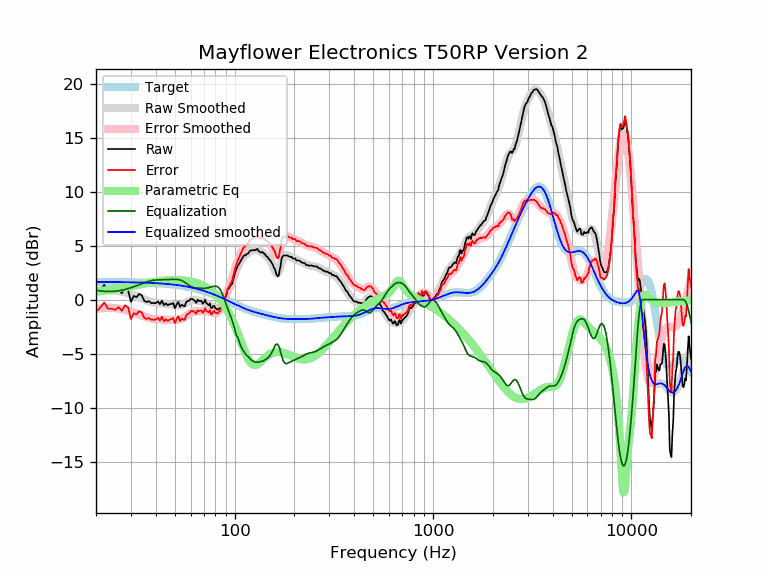

Source data for this figure (header and first rows):
frequency, raw, error, smoothed, error_smoothed, equalization, parametric_eq, equalized_raw, equalized_smoothed, target
20, 0.52, -1.12, 0.77, -0.87, 0.87, 0.72, 1.39, 1.64, 1.64
21, 0.89, -0.75, 0.83, -0.81, 0.81, 0.78, 1.70, 1.64, 1.64
22, 1.37, -0.26, 0.86, -0.78, 0.78, 0.83, 2.15, 1.64, 1.64
23, 0.79, -0.84, 0.88, -0.76, 0.76, 0.89, 1.55, 1.63, 1.63
24, 0.79, -0.84, 0.87, -0.76, 0.76, 0.95, 1.55, 1.63, 1.63
25, 0.69, -0.94, 0.85, -0.78, 0.78, 1.00, 1.47, 1.63, 1.63
26, 0.94, -0.69, 0.81, -0.82, 0.82, 1.06, 1.75, 1.62, 1.62
27, 0.59, -1.03, 0.75, -0.87, 0.87, 1.11, 1.46, 1.62, 1.62
28, 1.09, -0.53, 0.68, -0.94, 0.94, 1.16, 2.03, 1.62, 1.62
29, 0.91, -0.70, 0.59, -1.02, 1.02, 1.21, 1.93, 1.61, 1.61
30, -0.20, -1.80, 0.50, -1.11, 1.11, 1.26, 0.91, 1.61, 1.61
31, 0.35, -1.26, 0.41, -1.20, 1.20, 1.31, 1.54, 1.60, 1.60
32, 0.22, -1.38, 0.31, -1.29, 1.29, 1.36, 1.51, 1.60, 1.60
33, 0.53, -1.06, 0.21, -1.38, 1.38, 1.40, 1.91, 1.59, 1.59
34, 0.41, -1.18, 0.11, -1.47, 1.47, 1.44, 1.88, 1.58, 1.58
35, -0.12, -1.69, 0.02, -1.56, 1.56, 1.49, 1.44, 1.58, 1.58
36, -0.22, -1.79, -0.07, -1.64, 1.64, 1.52, 1.42, 1.57, 1.57
37, -0.14, -1.70, -0.15, -1.70, 1.70, 1.56, 1.56, 1.56, 1.56
38, -0.32, -1.87, -0.21, -1.76, 1.76, 1.59, 1.44, 1.55, 1.55
39, -0.32, -1.86, -0.26, -1.80, 1.80, 1.62, 1.48, 1.54, 1.54
40, -0.32, -1.85, -0.29, -1.82, 1.82, 1.65, 1.50, 1.53, 1.53
41, -0.16, -1.68, -0.32, -1.83, 1.83, 1.68, 1.67, 1.52, 1.52
42, -0.42, -1.92, -0.34, -1.84, 1.84, 1.70, 1.42, 1.51, 1.51
43, -0.10, -1.59, -0.35, -1.84, 1.84, 1.73, 1.75, 1.49, 1.49
44, -0.52, -2.00, -0.37, -1.85, 1.85, 1.75, 1.33, 1.48, 1.48
45, -0.35, -1.82, -0.39, -1.85, 1.85, 1.76, 1.50, 1.46, 1.46
46, -0.52, -1.97, -0.41, -1.86, 1.86, 1.78, 1.34, 1.45, 1.45
47, -0.42, -1.85, -0.43, -1.86, 1.86, 1.79, 1.44, 1.43, 1.43
48, -0.39, -1.81, -0.45, -1.87, 1.87, 1.80, 1.48, 1.42, 1.42
49, -0.32, -1.72, -0.48, -1.87, 1.87, 1.80, 1.55, 1.40, 1.40
50, -0.80, -2.17, -0.50, -1.87, 1.87, 1.80, 1.08, 1.38, 1.38
51, -0.42, -1.78, -0.51, -1.87, 1.87, 1.80, 1.45, 1.36, 1.36
52, -0.22, -1.55, -0.51, -1.85, 1.85, 1.80, 1.64, 1.34, 1.34
53, -0.67, -1.99, -0.50, -1.82, 1.82, 1.80, 1.15, 1.32, 1.32
54, -0.48, -1.77, -0.47, -1.77, 1.77, 1.79, 1.29, 1.29, 1.29
55, -0.57, -1.84, -0.43, -1.70, 1.70, 1.78, 1.13, 1.27, 1.27
56, -0.62, -1.87, -0.36, -1.61, 1.61, 1.76, 0.99, 1.25, 1.25
57, -0.22, -1.44, -0.29, -1.51, 1.51, 1.75, 1.29, 1.22, 1.22
58, -0.12, -1.31, -0.21, -1.40, 1.40, 1.73, 1.29, 1.19, 1.19
59, -0.10, -1.27, -0.14, -1.31, 1.31, 1.71, 1.21, 1.17, 1.17
60, 0.06, -1.08, -0.09, -1.23, 1.23, 1.68, 1.29, 1.14, 1.14
61, 0.08, -1.03, -0.05, -1.16, 1.16, 1.65, 1.25, 1.11, 1.11
62, -0.02, -1.10, -0.04, -1.12, 1.12, 1.62, 1.10, 1.08, 1.08
63, -0.12, -1.17, -0.05, -1.10, 1.10, 1.59, 0.98, 1.05, 1.05
64, -0.29, -1.31, -0.07, -1.08, 1.08, 1.55, 0.79, 1.02, 1.02
65, -0.01, -1.00, -0.09, -1.08, 1.08, 1.51, 1.06, 0.99, 0.99
66, -0.12, -1.07, -0.12, -1.07, 1.07, 1.46, 0.95, 0.95, 0.95
67, -0.12, -1.04, -0.14, -1.06, 1.06, 1.42, 0.94, 0.92, 0.92
68, -0.12, -1.00, -0.17, -1.05, 1.05, 1.37, 0.93, 0.88, 0.88
69, -0.38, -1.23, -0.19, -1.04, 1.04, 1.31, 0.67, 0.85, 0.85
70, -0.26, -1.07, -0.23, -1.04, 1.04, 1.25, 0.78, 0.81, 0.81
71, -0.00, -0.78, -0.27, -1.05, 1.05, 1.19, 1.04, 0.78, 0.78
72, -0.32, -1.06, -0.32, -1.06, 1.06, 1.13, 0.74, 0.74, 0.74
73, -0.42, -1.12, -0.38, -1.08, 1.08, 1.06, 0.66, 0.70, 0.70
74, -0.52, -1.18, -0.45, -1.11, 1.11, 0.99, 0.59, 0.66, 0.66
75, -0.36, -0.98, -0.52, -1.14, 1.14, 0.91, 0.78, 0.62, 0.62
76, -0.77, -1.36, -0.59, -1.17, 1.17, 0.84, 0.40, 0.59, 0.59
77, -0.77, -1.31, -0.65, -1.20, 1.20, 0.75, 0.43, 0.55, 0.55
78, -0.60, -1.10, -0.72, -1.22, 1.22, 0.67, 0.62, 0.51, 0.51
79, -0.59, -1.05, -0.77, -1.24, 1.24, 0.58, 0.65, 0.47, 0.47
... 553 more rows
